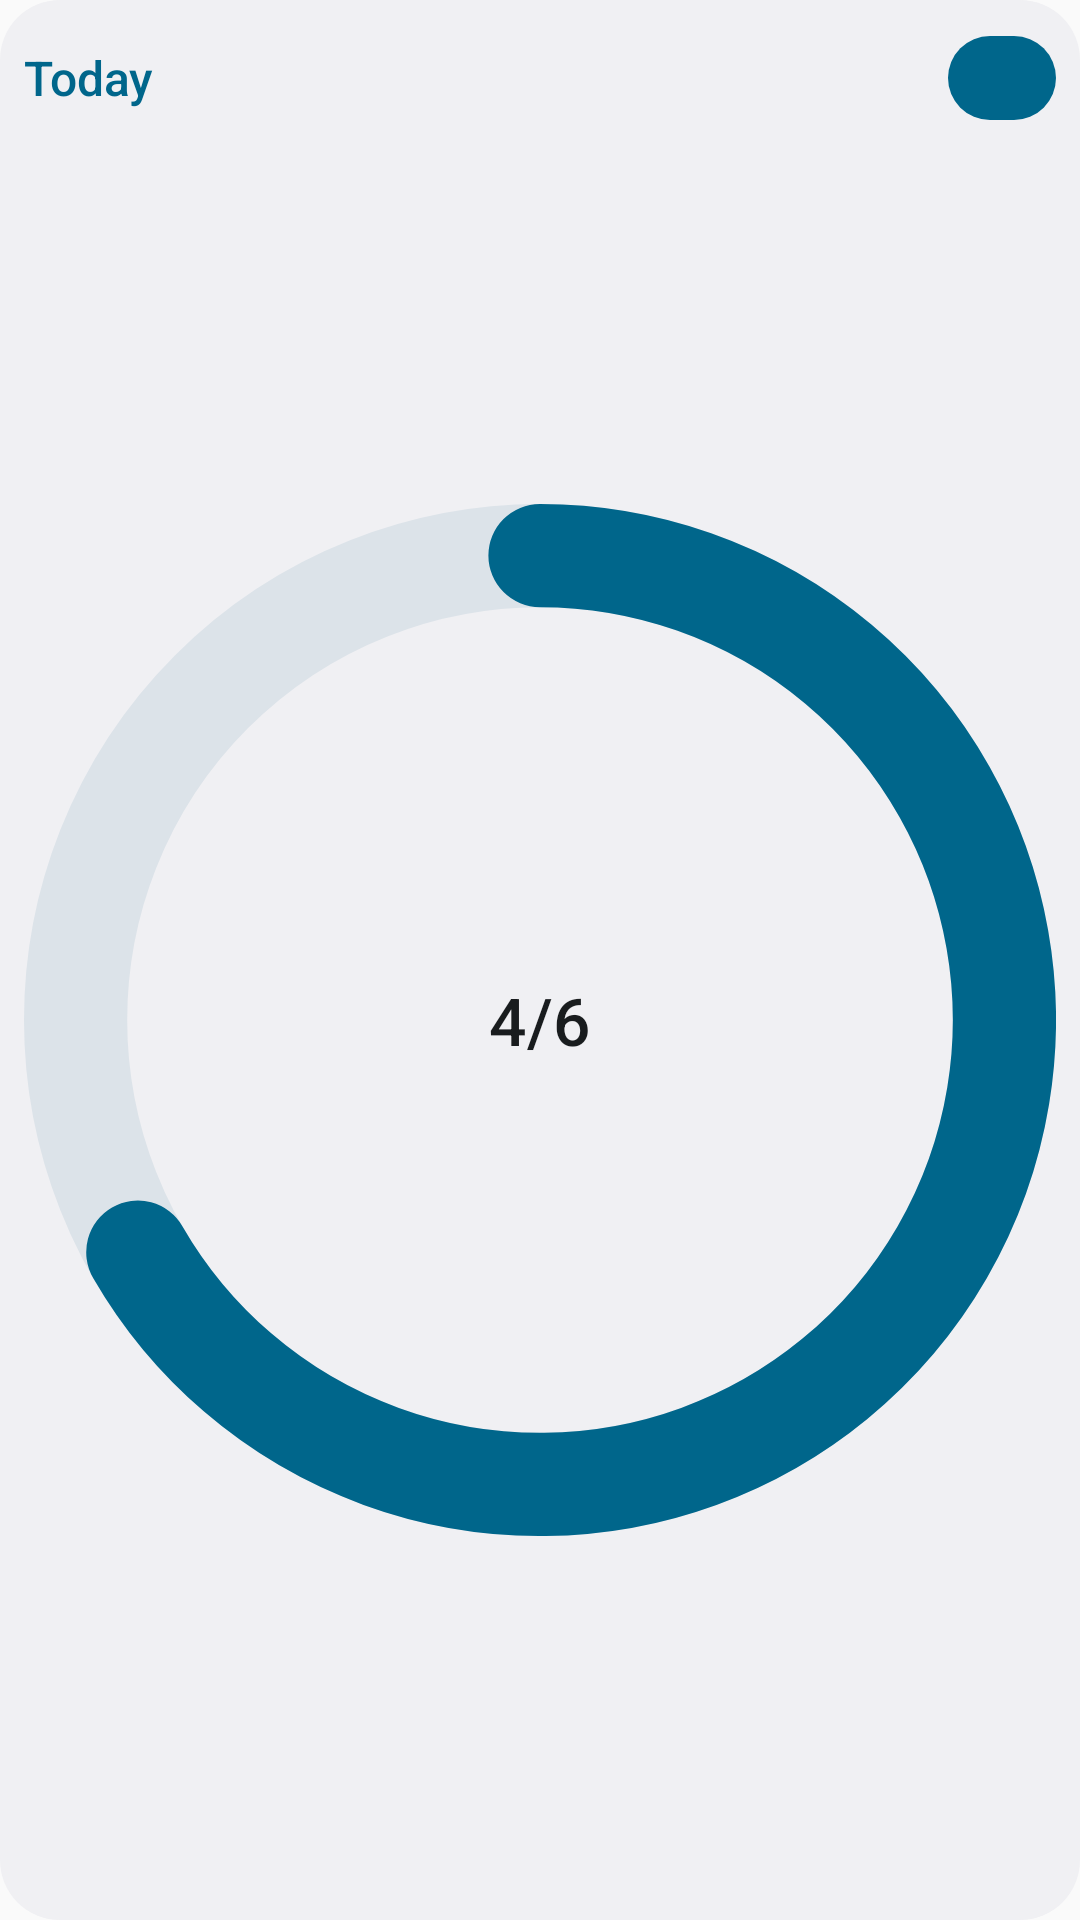

Reconstruct the res/layout file that produces this screen, plus the resources it refers to.
<!-- AndroidManifest.xml: application theme Theme.Agendula -->
<!-- res/layout/widget_preview_today.xml -->
<?xml version="1.0" encoding="utf-8"?>
<LinearLayout xmlns:android="http://schemas.android.com/apk/res/android"
    xmlns:tools="http://schemas.android.com/tools"
    android:layout_width="match_parent"
    android:layout_height="match_parent"
    android:orientation="vertical"
    android:background="@drawable/preview_widget_bg"
    android:padding="8dp"
    tools:ignore="HardcodedText,UseAppTint">

    <LinearLayout
        android:layout_width="match_parent"
        android:layout_height="36dp"
        android:orientation="horizontal"
        android:gravity="center_vertical">
        <TextView
            android:layout_width="0dp"
            android:layout_height="wrap_content"
            android:layout_weight="1"
            android:maxLines="1"
            android:text="@string/smart_today"
            android:fontFamily="sans-serif-medium"
            android:textColor="@color/widget_preview_primary"
            android:textSize="16sp" />
        <ImageView
            android:layout_width="36dp"
            android:layout_height="28dp"
            android:padding="5dp"
            android:contentDescription="@null"
            android:background="@drawable/preview_pill"
            android:backgroundTint="@color/widget_preview_primary"
            android:src="@drawable/floret_ic_widget_add"
            android:tint="@color/widget_preview_on_primary" />
    </LinearLayout>

    <FrameLayout
        android:layout_width="match_parent"
        android:layout_height="0dp"
        android:layout_weight="1"
        android:layout_marginTop="4dp">
        <ImageView
            android:layout_width="match_parent"
            android:layout_height="match_parent"
            android:layout_gravity="center"
            android:maxWidth="160dp"
            android:maxHeight="160dp"
            android:adjustViewBounds="true"
            android:scaleType="fitCenter"
            android:contentDescription="@null"
            android:src="@drawable/preview_ring" />
        <TextView
            android:layout_width="wrap_content"
            android:layout_height="wrap_content"
            android:layout_gravity="center"
            android:text="4/6"
            android:fontFamily="sans-serif-medium"
            android:textColor="@color/widget_preview_on_surface"
            android:textSize="22sp" />
    </FrameLayout>
</LinearLayout>
<!-- resources referenced by this layout -->
<resources>
  <color name="widget_preview_on_primary">#FFFFFF</color>
  <color name="widget_preview_on_surface">#1F1A1C</color>
  <color name="widget_preview_primary">#6A4E5B</color>
  <!-- drawable preview_pill (drawable) -->
  <?xml version="1.0" encoding="utf-8"?>
  <shape xmlns:android="http://schemas.android.com/apk/res/android"
      android:shape="rectangle">
      <solid android:color="@android:color/white" />
      <corners android:radius="100dp" />
  </shape>
  <!-- drawable preview_ring (drawable) -->
  <?xml version="1.0" encoding="utf-8"?>
  <vector xmlns:android="http://schemas.android.com/apk/res/android"
      android:width="72dp" android:height="72dp"
      android:viewportWidth="100" android:viewportHeight="100">
      <path
          android:pathData="M50,5 A45,45 0 1 1 50,95 A45,45 0 1 1 50,5"
          android:strokeColor="@color/widget_preview_surface_variant"
          android:strokeWidth="10" />
      <path
          android:pathData="M50,5 A45,45 0 1 1 11.03,72.5"
          android:strokeColor="@color/widget_preview_primary"
          android:strokeWidth="10"
          android:strokeLineCap="round" />
  </vector>
  <!-- drawable preview_widget_bg (drawable) -->
  <?xml version="1.0" encoding="utf-8"?>
  <shape xmlns:android="http://schemas.android.com/apk/res/android"
      android:shape="rectangle">
      <solid android:color="@color/widget_preview_surface" />
      <corners android:radius="20dp" />
  </shape>
  <string name="smart_today">Today</string>
  <style name="Theme.Agendula" parent="android:Theme.Material.Light.NoActionBar">
          <item name="android:statusBarColor">@android:color/transparent</item>
          <item name="android:navigationBarColor">@android:color/transparent</item>
          <item name="android:windowLightStatusBar">true</item>
      </style>
  <color name="widget_preview_surface_variant">#E7E0EC</color>
  <color name="widget_preview_surface">#FEFBFC</color>
</resources>
